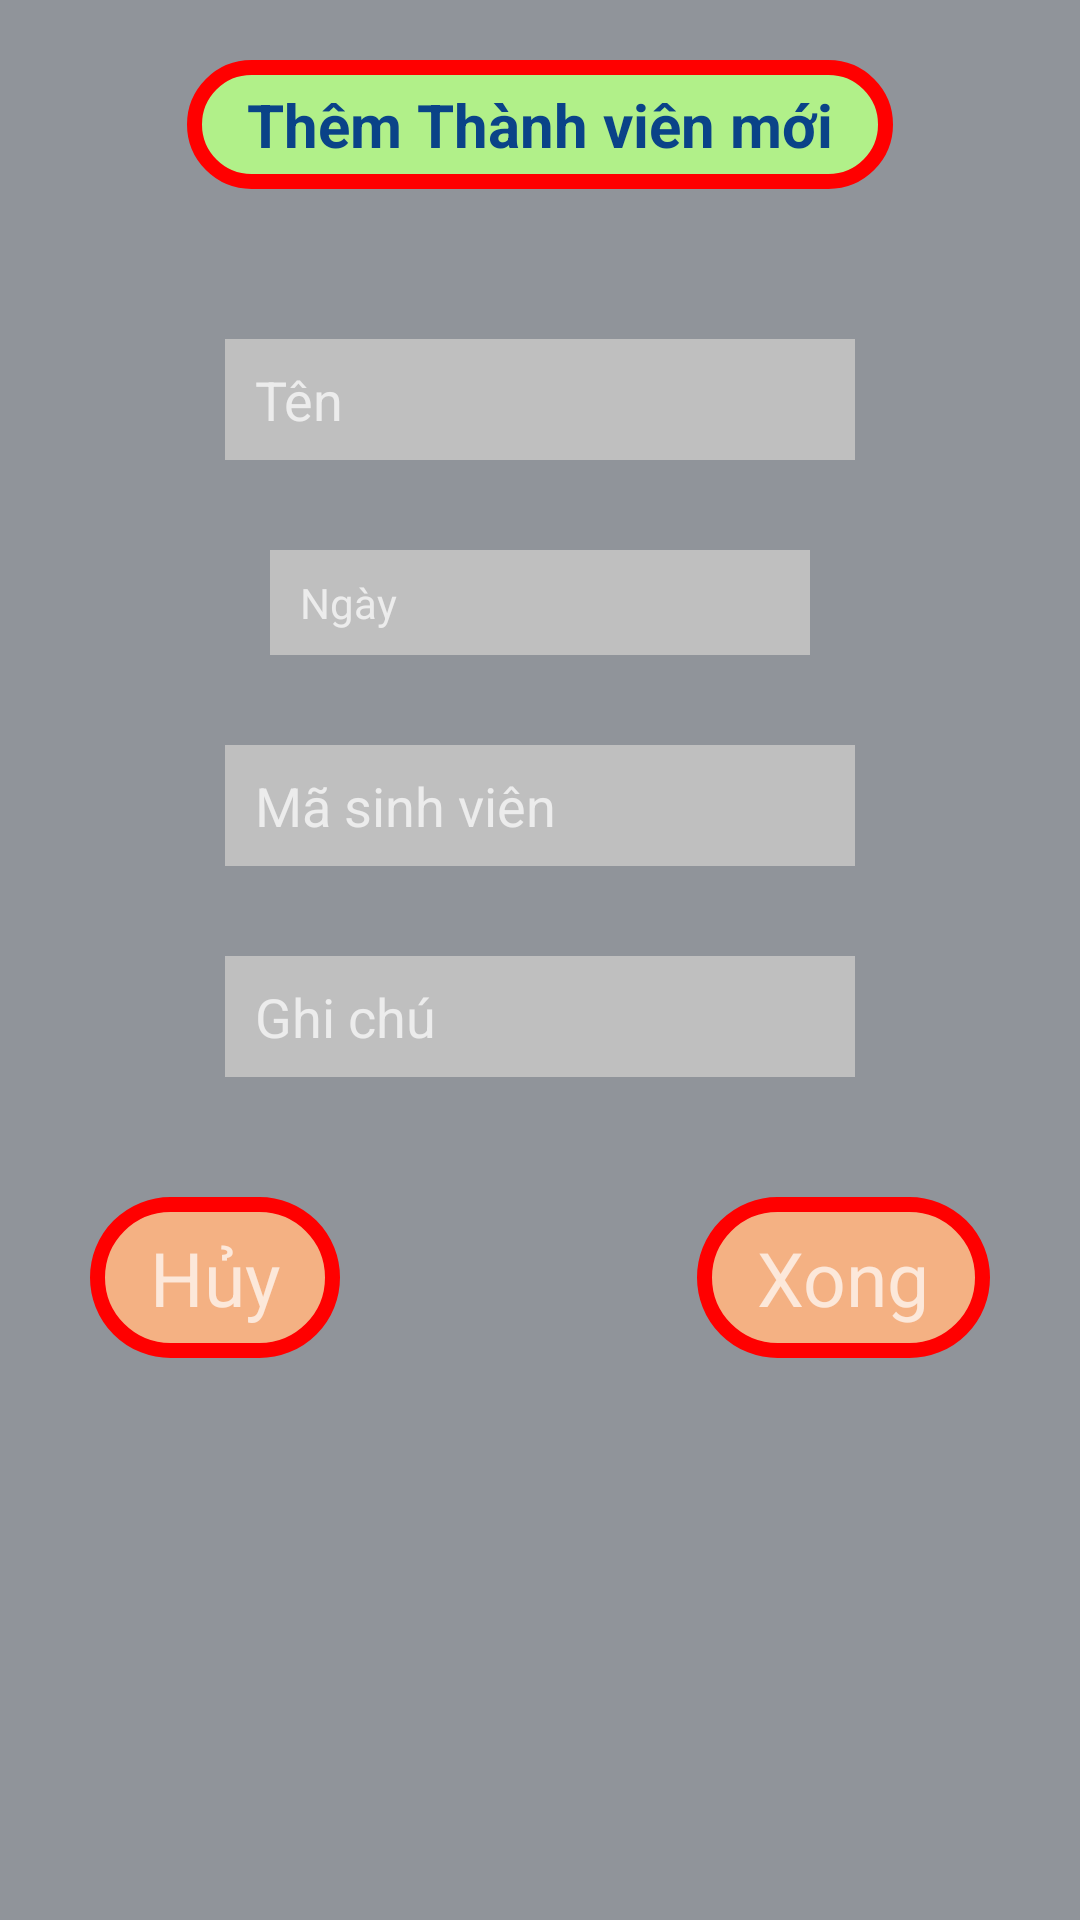

This screen was rendered from an Android layout file. Write that file and the resources it references.
<!-- AndroidManifest.xml: application theme Theme.Project05_classFundManager -->
<!-- res/layout/dialog_add_new_person_payed.xml -->
<?xml version="1.0" encoding="utf-8"?>
<RelativeLayout xmlns:android="http://schemas.android.com/apk/res/android"
    android:layout_width="350dp"
    android:background="#90949A"
    android:layout_height="wrap_content">

    <TextView
        android:id="@+id/titleDialogAddNewSpending"
        android:layout_width="wrap_content"
        android:layout_height="wrap_content"
        android:layout_centerHorizontal="true"
        android:layout_marginTop="20dp"
        android:background="@drawable/background_title_dialog_add_content_of_money_to_be_pay"
        android:paddingHorizontal="20dp"
        android:paddingVertical="8dp"
        android:text="Thêm Thành viên mới"
        android:textColor="#0A4388"
        android:textSize="20sp"
        android:textStyle="bold" />

    <EditText
        android:id="@+id/etNameDialogAddNewSpending"
        android:layout_width="wrap_content"
        android:layout_height="wrap_content"
        android:layout_below="@+id/titleDialogAddNewSpending"
        android:layout_centerHorizontal="true"
        android:layout_marginTop="50dp"
        android:background="#BFBFBF"
        android:ems="10"
        android:hint="Tên"
        android:inputType="text"
        android:paddingHorizontal="10dp"
        android:paddingVertical="8dp" />


    <EditText
        android:id="@+id/etMoneyDialogAddNewSpending"
        android:layout_width="wrap_content"
        android:layout_height="wrap_content"
        android:layout_below="@+id/tvDateDialogAddNewSpending"
        android:layout_centerHorizontal="true"
        android:layout_marginTop="30dp"
        android:background="#BFBFBF"
        android:ems="10"
        android:hint="Mã sinh viên"
        android:inputType="numberDecimal"
        android:paddingHorizontal="10dp"
        android:paddingVertical="8dp" />

    <TextView
        android:id="@+id/tvDateDialogAddNewSpending"
        android:layout_width="180dp"
        android:layout_height="wrap_content"
        android:layout_below="@+id/etNameDialogAddNewSpending"
        android:layout_centerHorizontal="true"
        android:layout_marginTop="30dp"
        android:background="#BFBFBF"
        android:hint="Ngày"
        android:paddingHorizontal="10dp"
        android:paddingVertical="8dp" />

    <EditText
        android:id="@+id/etNoteDialogAddNewSpending"
        android:layout_width="wrap_content"
        android:layout_height="wrap_content"
        android:layout_below="@+id/etMoneyDialogAddNewSpending"
        android:layout_centerHorizontal="true"
        android:layout_marginTop="30dp"
        android:background="#BFBFBF"
        android:ems="10"
        android:hint="Ghi chú"
        android:paddingHorizontal="10dp"
        android:paddingVertical="8dp" />

    <TextView
        android:id="@+id/tvCancelDialogAddNewSpending"
        android:layout_width="wrap_content"
        android:layout_height="wrap_content"
        android:layout_below="@+id/etNoteDialogAddNewSpending"
        android:layout_marginStart="30dp"
        android:layout_marginBottom="15dp"
        android:layout_marginTop="40dp"
        android:background="@drawable/back_button_sign_in"
        android:paddingHorizontal="20dp"
        android:paddingVertical="10dp"
        android:text="Hủy"
        android:textSize="25sp" />

    <TextView
        android:layout_marginBottom="15dp"
        android:id="@+id/tvOkDialogAddNewSpending"
        android:layout_width="wrap_content"
        android:layout_height="wrap_content"
        android:layout_below="@+id/etNoteDialogAddNewSpending"
        android:layout_alignParentEnd="true"
        android:layout_marginStart="30dp"
        android:layout_marginTop="40dp"
        android:layout_marginEnd="30dp"
        android:background="@drawable/back_button_sign_in"
        android:paddingHorizontal="20dp"
        android:paddingVertical="10dp"
        android:text="Xong"
        android:textSize="25sp" />
</RelativeLayout>
<!-- resources referenced by this layout -->
<resources>
  <!-- drawable back_button_sign_in (drawable) -->
  <?xml version="1.0" encoding="utf-8"?>
  <selector xmlns:android="http://schemas.android.com/apk/res/android">
      <item>
          <shape>
              <solid android:color="#F4B183"
                  />
              <corners android:radius="25dp"
                  />
              <stroke android:color="#ff0000"
                  android:width="5dp"/>
          </shape>
      </item>
  </selector>
  <!-- drawable background_title_dialog_add_content_of_money_to_be_pay (drawable) -->
  <?xml version="1.0" encoding="utf-8"?>
  <selector xmlns:android="http://schemas.android.com/apk/res/android">
      <item>
          <shape>
              <solid android:color="#B1F089"/>
              <stroke android:color="#ff0000"
                  android:width="5dp"
                  />
              <corners android:radius="20dp"
                  />
          </shape>
      </item>
  </selector>
  <style name="Theme.Project05_classFundManager" parent="Theme.MaterialComponents.Bridge">
          
          <item name="colorPrimary">@color/purple_500</item>
          <item name="colorPrimaryVariant">@color/purple_700</item>
          <item name="colorOnPrimary">@color/white</item>
          
          <item name="colorSecondary">@color/teal_200</item>
          <item name="colorSecondaryVariant">@color/teal_700</item>
          <item name="colorOnSecondary">@color/black</item>
          
          <item name="android:statusBarColor" tools:targetApi="l">?attr/colorPrimaryVariant</item>
          
      </style>
  <!-- not gathered from this repository: default colours our renderer supplied (Android Studio template values) -->
  <color name="purple_500">#FF6200EE</color>
  <color name="purple_700">#FF3700B3</color>
  <color name="teal_200">#FF03DAC5</color>
  <color name="teal_700">#FF018786</color>
  <color name="black">#FF000000</color>
  <color name="white">#FFFFFFFF</color>
</resources>
